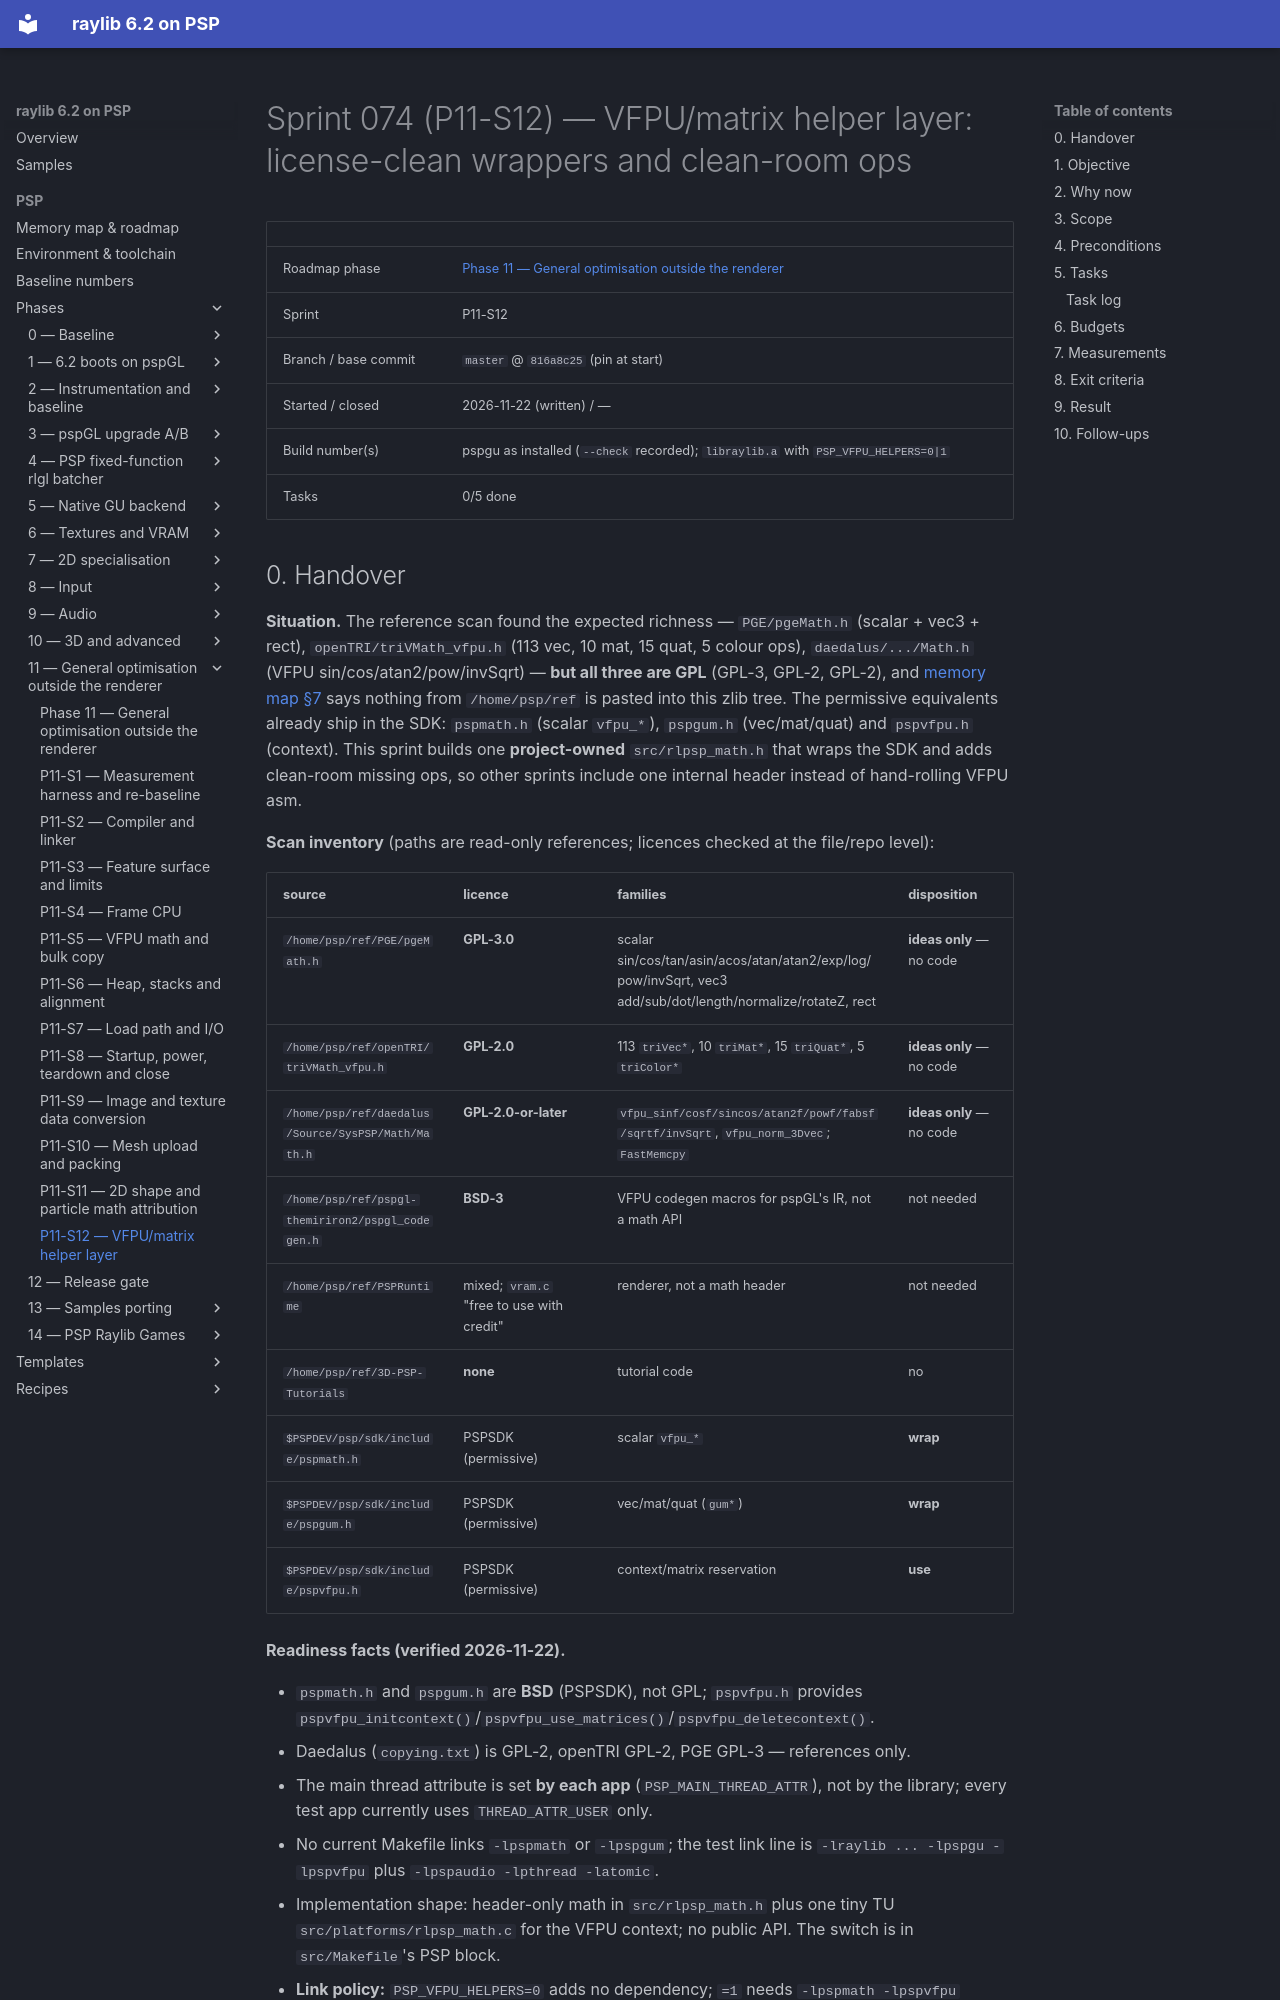

repository: nikmes/raylib · page: psp/sprints/074-phase11-vfpu-helper-layer/index.html · generator: mkdocs

# Sprint 074 (P11-S12) — VFPU/matrix helper layer: license-clean wrappers and clean-room ops

| | |
|---|---|
| Roadmap phase | [Phase 11 — General optimisation outside the renderer](../phases/11-general-optimisation.md) |
| Sprint | P11-S12 |
| Branch / base commit | `master` @ `816a8c25` (pin at start) |
| Started / closed | 2026-11-22 (written) / — |
| Build number(s) | pspgu as installed (`--check` recorded); `libraylib.a` with `PSP_VFPU_HELPERS=0|1` |
| Tasks | 0/5 done |
